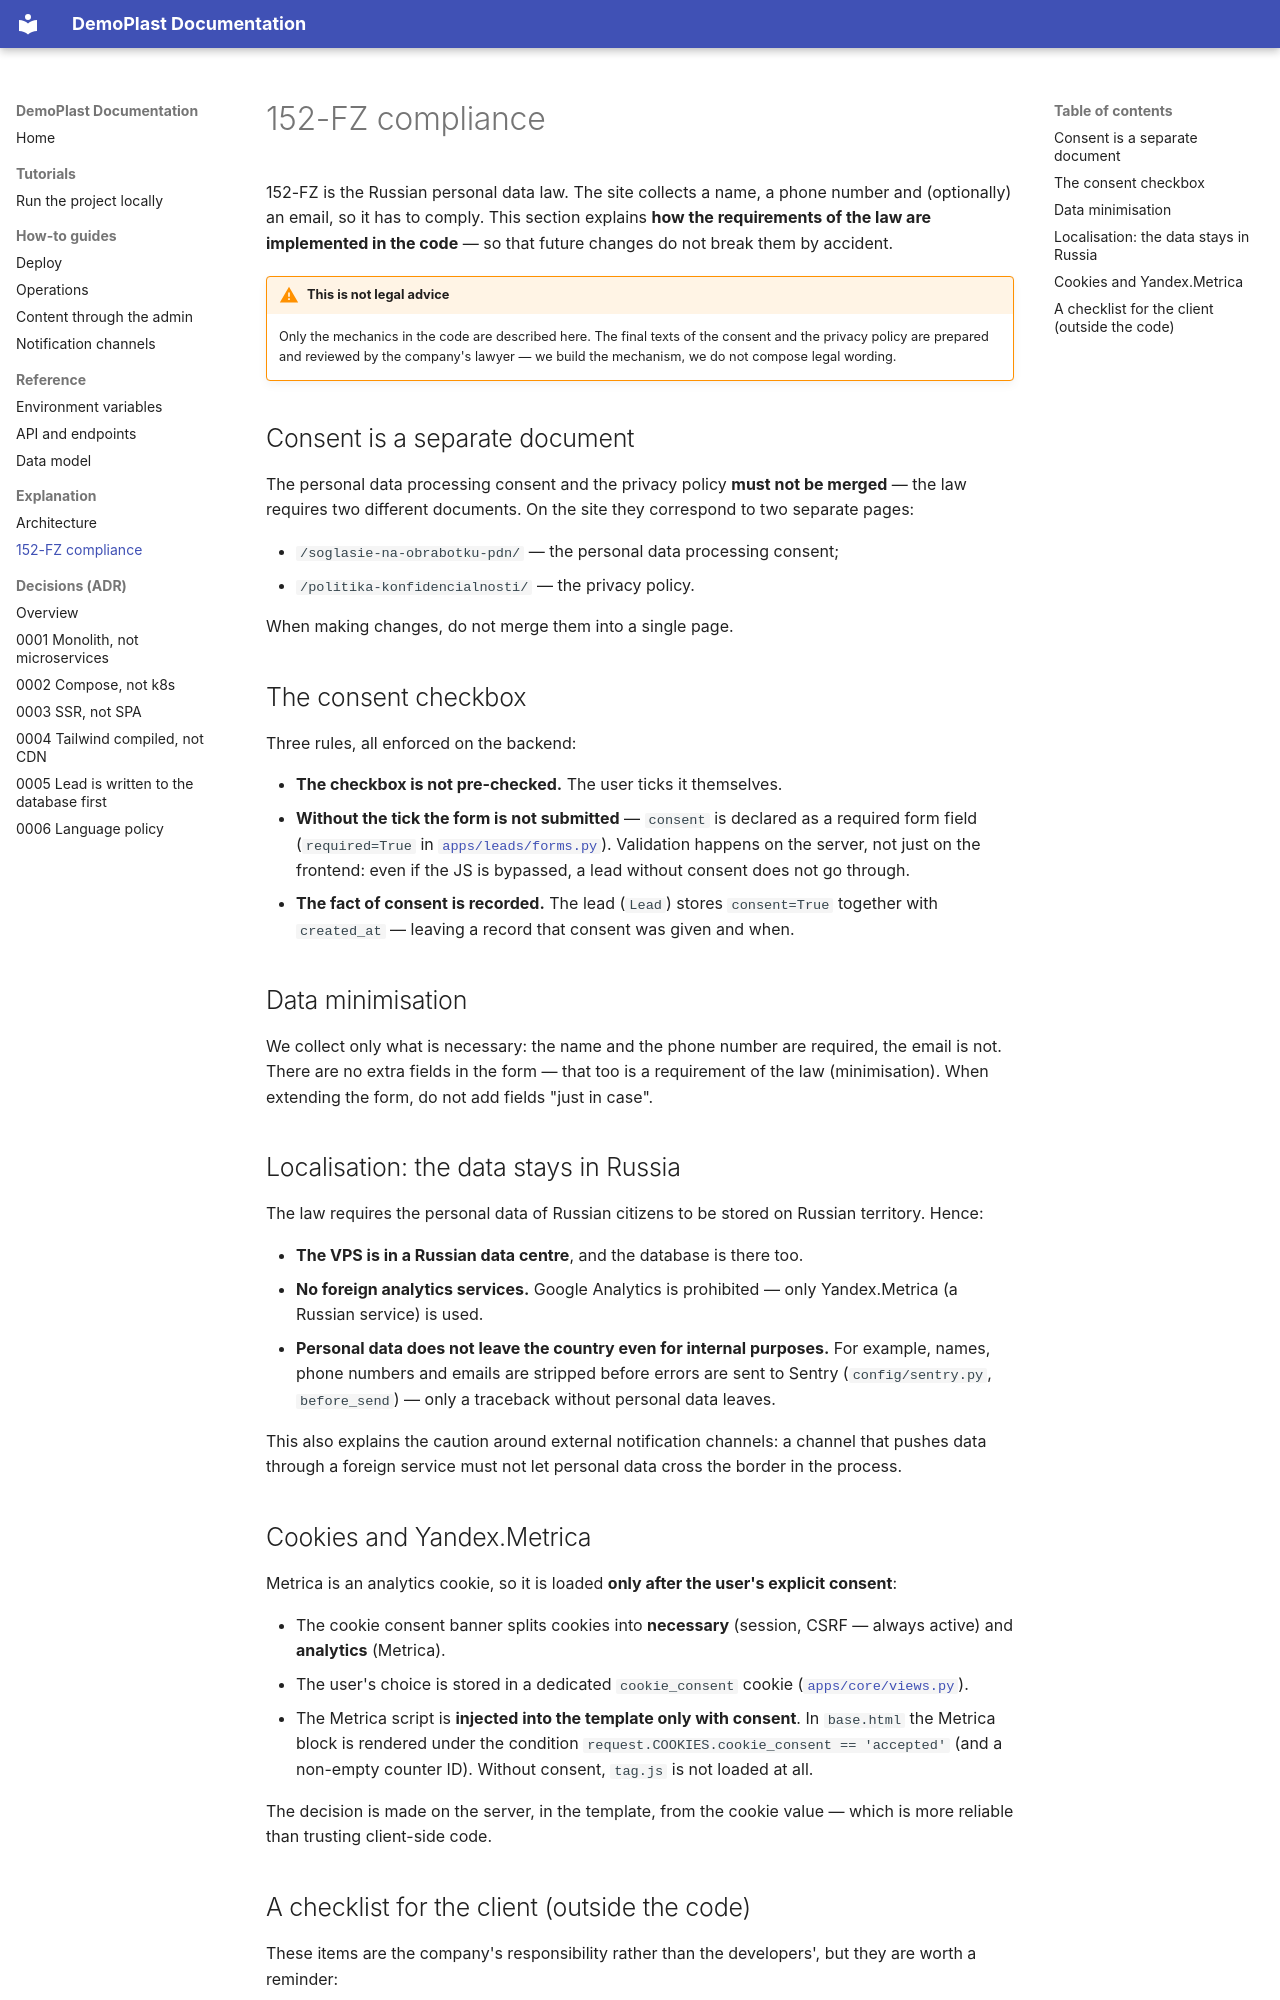

repository: Skerter/django-plastic-landing · page: explanation/compliance-152fz/index.html · generator: mkdocs

# 152-FZ compliance

152-FZ is the Russian personal data law. The site collects a name, a phone number and
(optionally) an email, so it has to comply. This section explains
**how the requirements of the law are implemented in the code** — so that future changes
do not break them by accident.

!!! warning "This is not legal advice"
    Only the mechanics in the code are described here. The final texts of the consent and
    the privacy policy are prepared and reviewed by the company's lawyer — we build the
    mechanism, we do not compose legal wording.

## Consent is a separate document

The personal data processing consent and the privacy policy
**must not be merged** — the law requires two different documents. On the site they
correspond to two separate pages:

- `/soglasie-na-obrabotku-pdn/` — the personal data processing consent;
- `/politika-konfidencialnosti/` — the privacy policy.

When making changes, do not merge them into a single page.

## The consent checkbox

Three rules, all enforced on the backend:

- **The checkbox is not pre-checked.** The user ticks it themselves.
- **Without the tick the form is not submitted** — `consent` is declared as a required
  form field (`required=True` in
  [`apps/leads/forms.py`](https://github.com/Skerter/django-plastic-landing/blob/main/apps/leads/forms.py)).
  Validation happens on the server, not just on the frontend: even if the JS is bypassed,
  a lead without consent does not go through.
- **The fact of consent is recorded.** The lead (`Lead`) stores `consent=True`
  together with `created_at` — leaving a record that consent was given and when.

## Data minimisation

We collect only what is necessary: the name and the phone number are required, the email
is not. There are no extra fields in the form — that too is a requirement of the law
(minimisation). When extending the form, do not add fields "just in case".

## Localisation: the data stays in Russia

The law requires the personal data of Russian citizens to be stored on Russian territory.
Hence:

- **The VPS is in a Russian data centre**, and the database is there too.
- **No foreign analytics services.** Google Analytics is prohibited — only
  Yandex.Metrica (a Russian service) is used.
- **Personal data does not leave the country even for internal purposes.** For example,
  names, phone numbers and emails are stripped before errors are sent to Sentry
  (`config/sentry.py`, `before_send`) — only a traceback without personal data leaves.

This also explains the caution around external notification channels: a channel that
pushes data through a foreign service must not let personal data cross the border in
the process.

## Cookies and Yandex.Metrica

Metrica is an analytics cookie, so it is loaded **only after the user's explicit
consent**:

- The cookie consent banner splits cookies into **necessary** (session, CSRF —
  always active) and **analytics** (Metrica).
- The user's choice is stored in a dedicated `cookie_consent` cookie
  ([`apps/core/views.py`](https://github.com/Skerter/django-plastic-landing/blob/main/apps/core/views.py)).
- The Metrica script is **injected into the template only with consent**. In `base.html`
  the Metrica block is rendered under the condition
  `request.COOKIES.cookie_consent == 'accepted'` (and a non-empty counter ID).
  Without consent, `tag.js` is not loaded at all.

The decision is made on the server, in the template, from the cookie value — which is
more reliable than trusting client-side code.
